Run: headless pygame with SDL's dummy video driver; simulated clock (each Clock.tick advances the game by its frame time, no real sleeping); random seed 0; keys injected as events and as key.get_pressed() state; mouse plan: one left click at the window centre at the start of phase 2, then a move to the lower-right quarter at the start of phase 3.
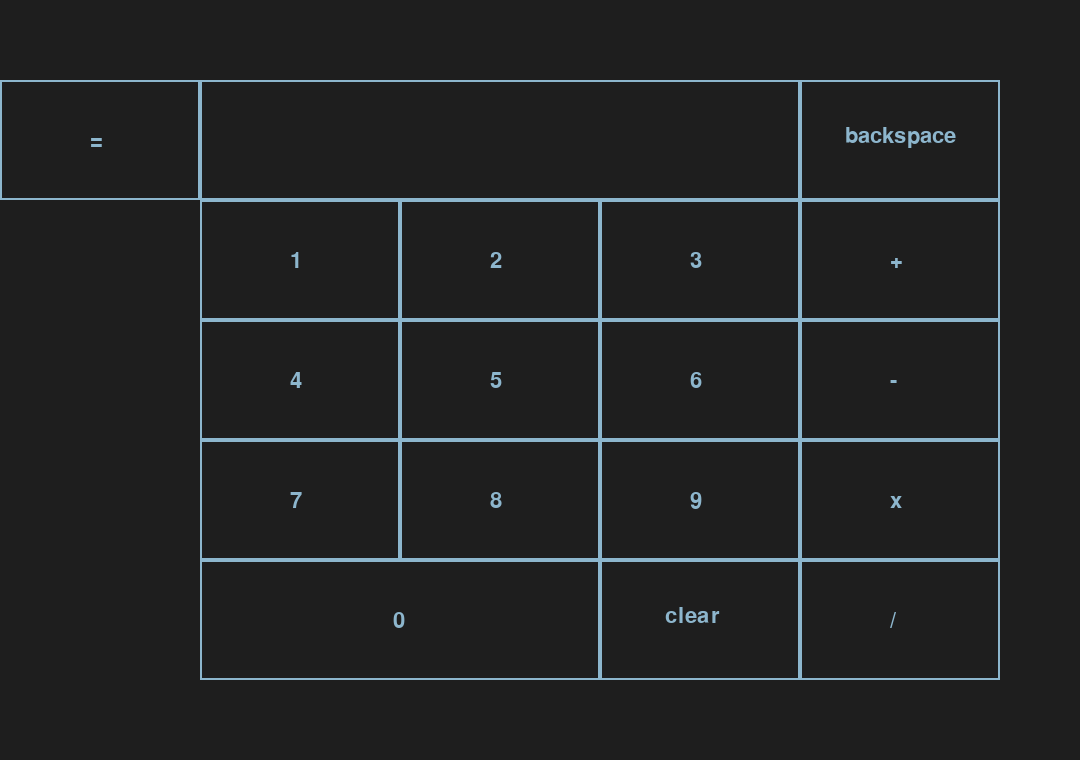
Frame 1 of 4 · flips 1–60 · no input
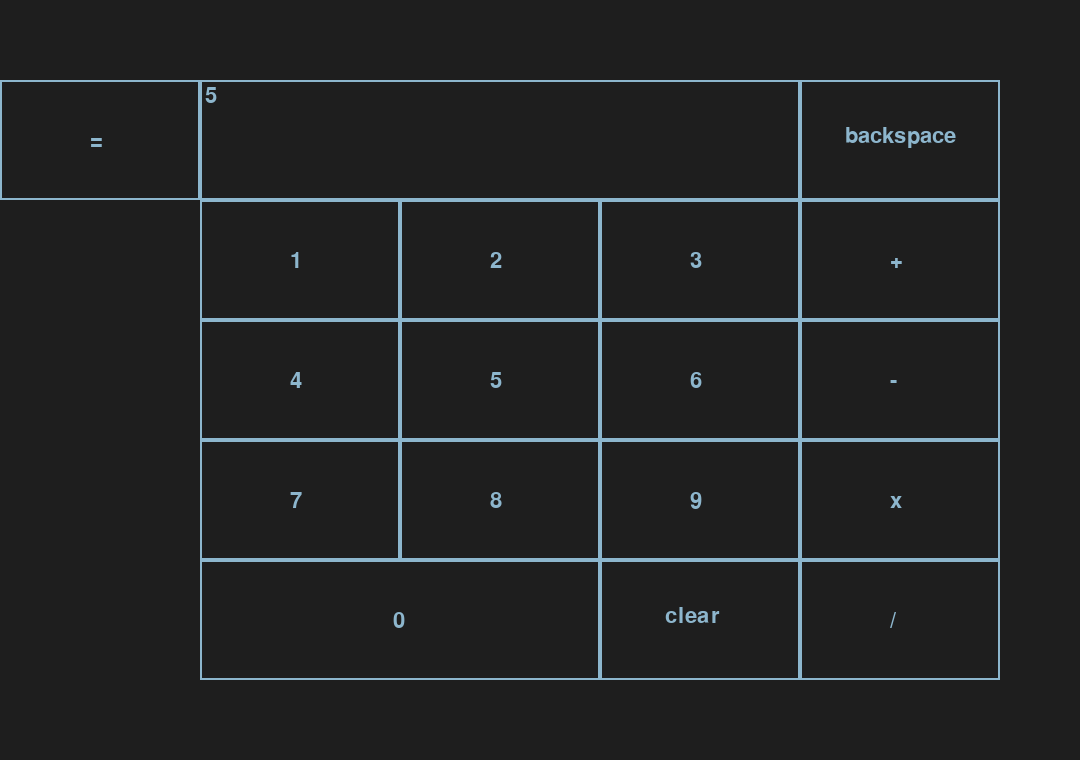
Frame 2 of 4 · flips 61–180 · clicked the window centre · tapped SPACE, RETURN · held RIGHT (→), D
Frame 3 of 4 · flips 181–300 · moved the mouse to the lower-right quarter · held DOWN (↓), S · screen unchanged from frame 2, image omitted
Frame 4 of 4 · flips 301–420 · held LEFT (←), A, UP (↑), W · screen unchanged from frame 3, image omitted

The pygame program that drew these frames:

import pygame as pg


def main():
	w,h = 1080,760
	dis = pg.display.set_mode((w,h))
	pg.display.set_caption("test")
	font = pg.font.Font(None, 32)
	colour = pg.Color('lightskyblue3')
	clock = pg.time.Clock()

	_input = ''
	loop = False
	opration = ''
	opration_hold = ''
	on_hold = ''
	eq = False
	clean = True

	num_1 = pg.Rect(200,200,200,120)
	num_2 = pg.Rect(num_1.x+num_1.w,num_1.y,num_1.w,num_1.h)
	num_3 = pg.Rect(num_2.x+num_2.w,num_1.y,num_1.w,num_1.h)
	num_4 = pg.Rect(num_1.x,num_1.y+num_1.h,num_1.w,num_1.h)
	num_5 = pg.Rect(num_2.x,num_2.y+num_2.h,num_1.w,num_1.h)
	num_6 = pg.Rect(num_3.x,num_3.y+num_3.h,num_1.w,num_1.h)
	num_7 = pg.Rect(num_4.x,num_4.y+num_4.h,num_1.w,num_1.h)
	num_8 = pg.Rect(num_5.x,num_5.y+num_5.h,num_1.w,num_1.h)
	num_9 = pg.Rect(num_6.x,num_6.y+num_6.h,num_1.w,num_1.h)
	num_0 = pg.Rect(num_1.x,num_7.y+num_7.h,num_1.w*2,num_1.h)

	_input_rect = pg.Rect(num_1.x,num_1.y-120,num_1.w*3,num_1.h)

	plus_rect = pg.Rect(num_1.x*4,num_1.y,num_1.w,num_1.h)
	minus_rect = pg.Rect(num_1.x*4,num_1.y+num_1.h,num_1.w,num_1.h)
	x_rect = pg.Rect(num_1.x*4,num_1.y+(num_1.h*2),num_1.w,num_1.h)
	divide_rect = pg.Rect(num_1.x*4,num_1.y+(num_1.h*3),num_1.w,num_1.h)
	backspace_rect = pg.Rect(_input_rect.x+_input_rect.w,_input_rect.y,num_1.w,num_1.h)
	clear_rect = pg.Rect(num_0.x+num_0.w,num_0.y,num_1.w,num_1.h)
	eq_rect = pg.Rect(_input_rect.x-num_1.w,_input_rect.y,num_1.w,num_1.h)


	while not loop:
		for event in pg.event.get():
			if event.type == pg.QUIT:
				loop = True
			if event.type == pg.KEYDOWN:
				if event.key == pg.K_ESCAPE:
					loop = True
			if event.type == pg.MOUSEBUTTONDOWN:
				if num_1.collidepoint(event.pos) and clean:
					_input += '1'
				if num_2.collidepoint(event.pos) and clean:
					_input += '2'
				if num_3.collidepoint(event.pos) and clean:
					_input += '3'
				if num_4.collidepoint(event.pos) and clean:
					_input += '4'
				if num_5.collidepoint(event.pos) and clean:
					_input += '5'
				if num_6.collidepoint(event.pos) and clean:
					_input += '6'
				if num_7.collidepoint(event.pos) and clean:
					_input += '7'
				if num_8.collidepoint(event.pos) and clean:
					_input += '8'
				if num_9.collidepoint(event.pos) and clean:
					_input += '9'
				if num_0.collidepoint(event.pos) and clean:
					_input += '0'
				if plus_rect.collidepoint(event.pos) and clean:
					opration = '+'
				if minus_rect.collidepoint(event.pos) and clean:
					opration = '-'
				if x_rect.collidepoint(event.pos) and clean:
					opration = 'x'
				if divide_rect.collidepoint(event.pos) and clean:
					opration = '/'
				if eq_rect.collidepoint(event.pos) and clean:
					eq = True
				if clear_rect.collidepoint(event.pos):
					_input = ''
					on_hold = ''
					opration = ''
					opration_hold = ''
					clean = True
				if backspace_rect.collidepoint(event.pos) and clean:
					_input = _input[:-1]

		num_1_text = font.render('1', True, colour)
		num_2_text = font.render('2', True, colour)
		num_3_text = font.render('3', True, colour)
		num_4_text = font.render('4', True, colour)
		num_5_text = font.render('5', True, colour)
		num_6_text = font.render('6', True, colour)
		num_7_text = font.render('7', True, colour)
		num_8_text = font.render('8', True, colour)
		num_9_text = font.render('9', True, colour)
		num_0_text = font.render('0', True, colour)

		plus_text = font.render('+', True, colour)
		minus_text = font.render('-', True, colour)
		x_text = font.render('x', True, colour)
		divide_text = font.render('/', True, colour)
		eq_text = font.render('=', True, colour)

		clear_text = font.render('clear', True, colour)
		backspace_text = font.render('backspace', True, colour)

		_input_text = font.render(_input, True, colour)
		
		if opration == '+' or opration == '-' or opration == 'x' or opration == '/':
			if not _input == '':
				if opration_hold == '':				
					on_hold = _input
				elif opration_hold == '+':
					on_hold = str(int(on_hold)+int(_input))
				elif opration_hold == '-':
					on_hold = str(int(on_hold)-int(_input))
				elif opration_hold == 'x':
					on_hold = str(int(on_hold)*int(_input))
				elif opration_hold == '/':
					on_hold = str(int(on_hold)/int(_input))
				opration_hold = opration
				opration = ''
				_input = ''
			else:
				opration = ''

		if eq:
			if on_hold == '':
				_input = _input
				clean = False
			else:
				if opration_hold == '+':
					_input = str(int(on_hold)+int(_input))
				elif opration_hold == '-':
					_input = str(int(on_hold)-int(_input))
				elif opration_hold == 'x':
					_input = str(int(on_hold)*int(_input))
				elif opration_hold == '/':
					_input = str(int(on_hold)/int(_input))
				clean, eq = False, False

		length_list = [*_input]
		if len(length_list) > 44:
			_input = _input[:-1]

		dis.fill((30,30,30))
		pg.draw.rect(dis, colour, num_1,2)
		pg.draw.rect(dis, colour, num_2,2)
		pg.draw.rect(dis, colour, num_3,2)
		pg.draw.rect(dis, colour, num_4,2)
		pg.draw.rect(dis, colour, num_5,2)
		pg.draw.rect(dis, colour, num_6,2)
		pg.draw.rect(dis, colour, num_7,2)
		pg.draw.rect(dis, colour, num_8,2)
		pg.draw.rect(dis, colour, num_9,2)
		pg.draw.rect(dis, colour, num_0,2)
		pg.draw.rect(dis, colour, plus_rect,2)
		pg.draw.rect(dis, colour, minus_rect,2)
		pg.draw.rect(dis, colour, x_rect,2)
		pg.draw.rect(dis, colour, divide_rect,2)
		pg.draw.rect(dis, colour, _input_rect,2)
		pg.draw.rect(dis, colour, backspace_rect,2)
		pg.draw.rect(dis, colour, clear_rect,2)
		pg.draw.rect(dis, colour, eq_rect,2)
		dis.blit(num_1_text, (num_1.x+90,num_1.y+50))
		dis.blit(num_2_text, (num_2.x+90,num_2.y+50))
		dis.blit(num_3_text, (num_3.x+90,num_3.y+50))
		dis.blit(num_4_text, (num_4.x+90,num_4.y+50))
		dis.blit(num_5_text, (num_5.x+90,num_5.y+50))
		dis.blit(num_6_text, (num_6.x+90,num_6.y+50))
		dis.blit(num_7_text, (num_7.x+90,num_7.y+50))
		dis.blit(num_8_text, (num_8.x+90,num_8.y+50))
		dis.blit(num_9_text, (num_9.x+90,num_9.y+50))
		dis.blit(num_0_text, (num_0.x+193,num_0.y+50))
		dis.blit(plus_text, (plus_rect.x+90,plus_rect.y+50))
		dis.blit(minus_text, (minus_rect.x+90,minus_rect.y+50))
		dis.blit(x_text, (x_rect.x+90,x_rect.y+50))
		dis.blit(eq_text, (eq_rect.x+90,eq_rect.y+50))
		dis.blit(divide_text, (divide_rect.x+90,divide_rect.y+50))
		dis.blit(clear_text, (clear_rect.x+65,clear_rect.y+45))
		dis.blit(backspace_text, (backspace_rect.x+45,backspace_rect.y+45))

		dis.blit(_input_text, (_input_rect.x+5,_input_rect.y+5))

		pg.display.update()
		clock.tick(30)

if __name__ == '__main__':
	pg.init()
	main()
	pg.quit()
